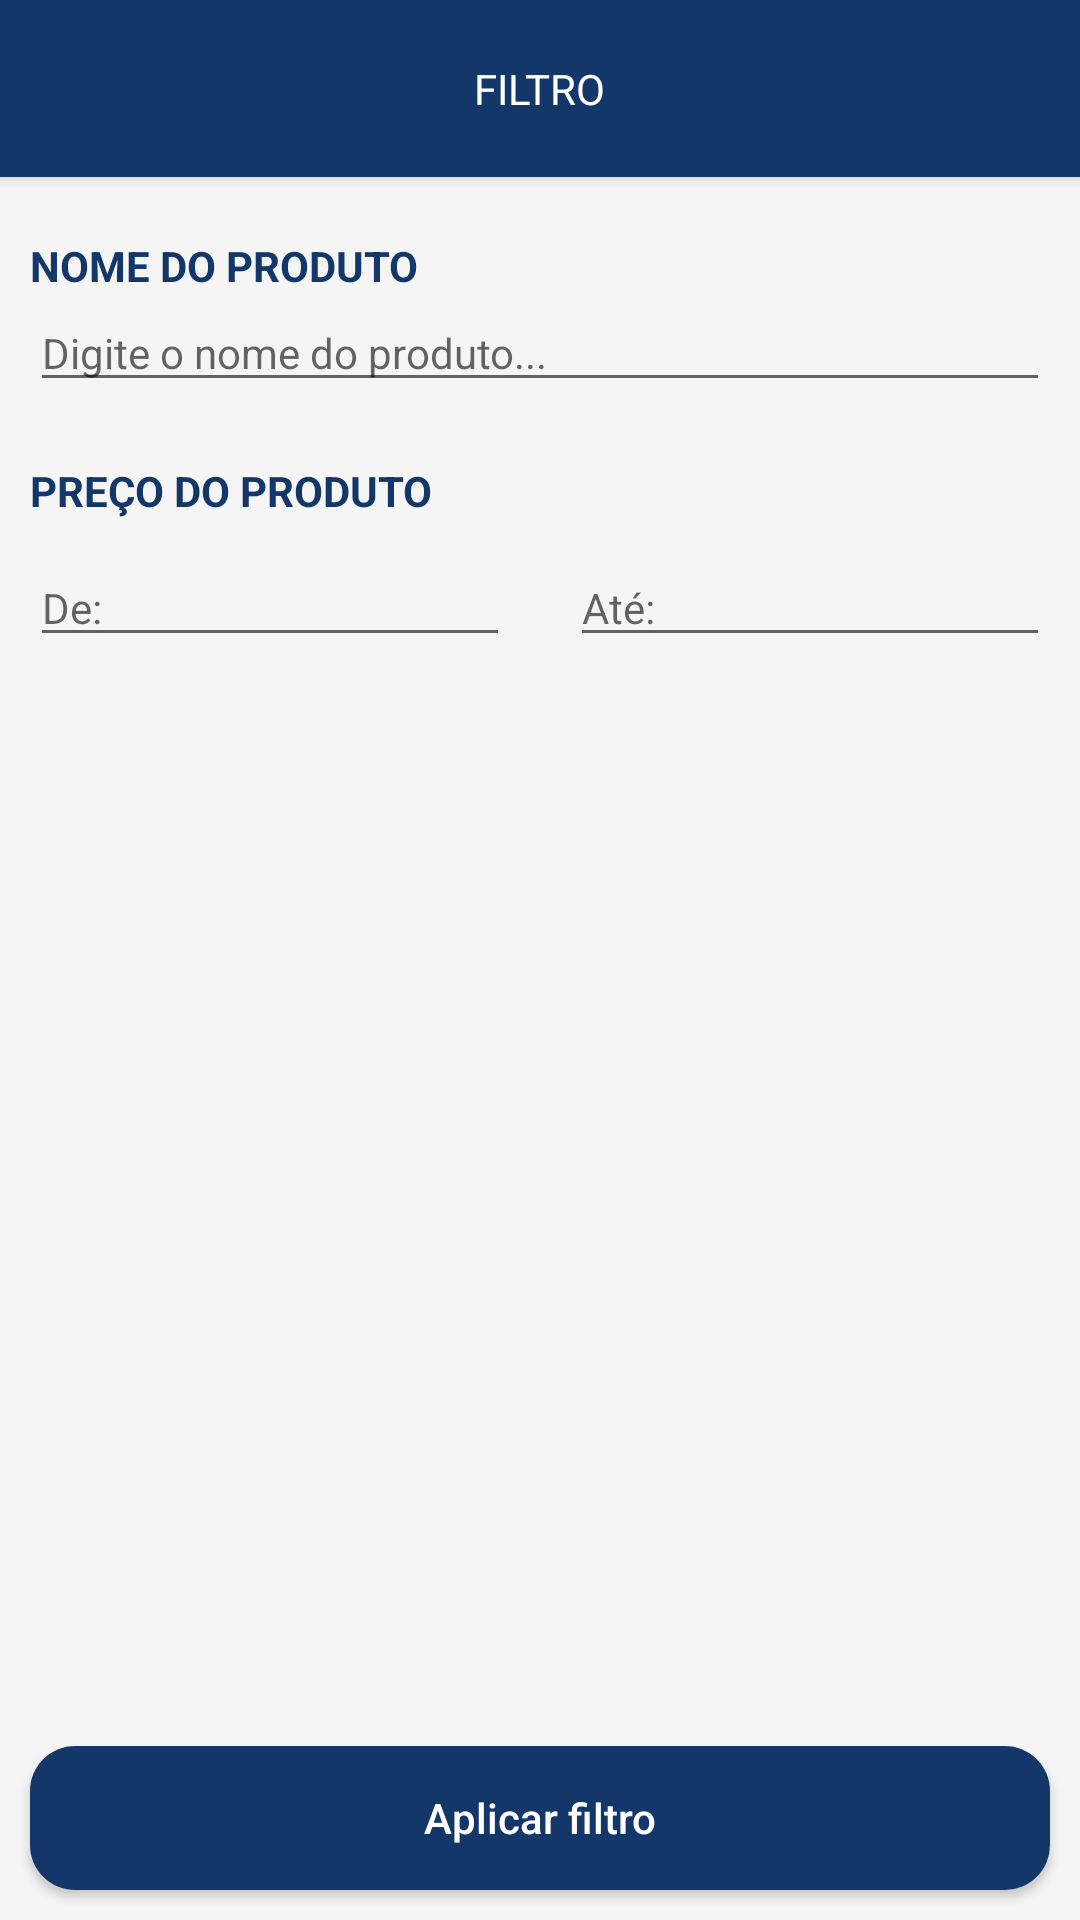

Here is an Android app screen rendered from its layout file. Give the layout XML and the strings, colors and styles it references.
<!-- AndroidManifest.xml: application theme Theme.Nextvendas -->
<!-- res/layout/dialog_filtro_produtos.xml -->
<?xml version="1.0" encoding="utf-8"?>
<androidx.constraintlayout.widget.ConstraintLayout xmlns:android="http://schemas.android.com/apk/res/android"
    android:layout_width="match_parent"
    android:layout_height="match_parent"
    xmlns:app="http://schemas.android.com/apk/res-auto"
    android:background="@color/cinza_fundo_telas">

    <LinearLayout
        android:id="@+id/container_topo_filtro_produtos"
        android:layout_width="0dp"
        android:layout_height="wrap_content"
        android:orientation="horizontal"
        android:gravity="center"
        android:padding="20dp"
        android:background="@color/principal"
        android:elevation="3dp"
        app:layout_constraintStart_toStartOf="parent"
        app:layout_constraintEnd_toEndOf="parent"
        app:layout_constraintTop_toTopOf="parent" >

        <TextView
            android:layout_width="wrap_content"
            android:layout_height="wrap_content"
            android:text="Filtro"
            android:textColor="@color/white"
            android:textAllCaps="true" />

    </LinearLayout>

    
    <TextView
        android:id="@+id/txt_label_nome_produto_filtro"
        android:layout_width="wrap_content"
        android:layout_height="wrap_content"
        android:text="Nome do produto"
        android:textColor="@color/principal"
        android:textStyle="bold"
        app:layout_constraintStart_toStartOf="parent"
        app:layout_constraintTop_toBottomOf="@id/container_topo_filtro_produtos"
        android:layout_marginStart="10dp"
        android:layout_marginTop="20dp"
        android:textAllCaps="true" />

    <EditText
        android:id="@+id/edt_nome_produto_filtro"
        android:layout_width="0dp"
        android:layout_height="wrap_content"
        app:layout_constraintStart_toStartOf="parent"
        app:layout_constraintEnd_toEndOf="parent"
        app:layout_constraintTop_toBottomOf="@id/txt_label_nome_produto_filtro"
        android:layout_marginStart="10dp"
        android:layout_marginEnd="10dp"
        android:hint="Digite o nome do produto..."
        android:textColor="@color/principal"
        android:textSize="14sp" />

    
    <TextView
        android:id="@+id/txt_label_preco_produto_produto_filtro"
        android:layout_width="wrap_content"
        android:layout_height="wrap_content"
        android:text="Preço do produto"
        android:textColor="@color/principal"
        android:textStyle="bold"
        app:layout_constraintStart_toStartOf="parent"
        app:layout_constraintTop_toBottomOf="@id/edt_nome_produto_filtro"
        android:layout_marginStart="10dp"
        android:layout_marginTop="20dp"
        android:textAllCaps="true" />

    <LinearLayout
        android:id="@+id/container_preco_produto"
        android:layout_width="0dp"
        android:layout_height="wrap_content"
        android:orientation="horizontal"
        app:layout_constraintStart_toStartOf="@id/edt_nome_produto_filtro"
        app:layout_constraintEnd_toEndOf="@id/edt_nome_produto_filtro"
        app:layout_constraintTop_toBottomOf="@id/txt_label_preco_produto_produto_filtro"
        android:layout_marginTop="10dp"
        android:gravity="center" >

        
        <EditText
            android:id="@+id/edt_preco_produto_filtro_de"
            android:layout_width="0dp"
            android:layout_height="wrap_content"
            android:hint="De:"
            android:layout_weight="1"
            android:textColor="@color/principal"
            android:textSize="14sp"
            android:inputType="numberDecimal"
            android:layout_marginEnd="20dp" />

        
        <EditText
            android:id="@+id/edt_preco_produto_filtro_ate"
            android:layout_width="0dp"
            android:layout_height="wrap_content"
            android:hint="Até:"
            android:layout_weight="1"
            android:textColor="@color/principal"
            android:textSize="14sp"
            android:inputType="numberDecimal" />

    </LinearLayout>
    
    <androidx.appcompat.widget.AppCompatButton
        android:id="@+id/btn_filtrar_produtos"
        android:layout_width="0dp"
        android:layout_height="wrap_content"
        android:text="Aplicar filtro"
        app:layout_constraintStart_toStartOf="parent"
        app:layout_constraintEnd_toEndOf="parent"
        app:layout_constraintBottom_toBottomOf="parent"
        app:layout_constraintTop_toBottomOf="@id/container_preco_produto"
        android:layout_marginStart="10dp"
        android:layout_marginEnd="10dp"
        android:layout_marginTop="20dp"
        android:layout_marginBottom="10dp"
        android:background="@drawable/estilo_btn_padrao"
        android:textColor="@color/white"
        android:textAllCaps="false"
        app:layout_constraintVertical_bias="1" />
    
</androidx.constraintlayout.widget.ConstraintLayout>
<!-- resources referenced by this layout -->
<resources>
  <color name="cinza_fundo_telas">#F5F5F5</color>
  <color name="principal">#123768</color>
  <color name="white">#FFFFFFFF</color>
  <!-- drawable estilo_btn_padrao (drawable) -->
  <?xml version="1.0" encoding="utf-8"?>
  <selector xmlns:android="http://schemas.android.com/apk/res/android">
  
      <item>
  
          <shape android:shape="rectangle">
  
              <solid android:color="@color/principal" />
  
              <corners android:radius="15dp" />
  
          </shape>
  
      </item>
  
  </selector>
  <style name="Theme.Nextvendas" parent="Theme.MaterialComponents.DayNight.NoActionBar">
          <item name="colorPrimary">@color/secundaria</item>
          <item name="colorPrimaryVariant">@color/principal</item>
          <item name="colorOnPrimary">@color/white</item>
          <item name="colorSecondary">#4a90e2</item>
          <item name="colorSecondaryVariant">#2c6fbb</item>
          <item name="colorOnSecondary">@color/black</item>
          
          <item name="android:statusBarColor">?attr/colorPrimaryVariant</item>
      </style>
  <color name="secundaria">#224e87</color>
  <color name="black">#FF000000</color>
</resources>
